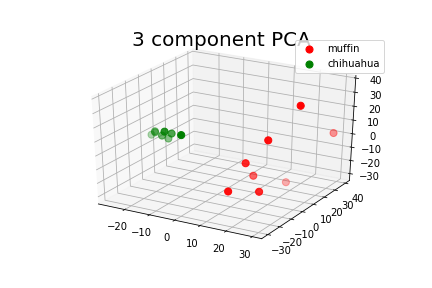

The table this chart was drawn from, first rows:
principal component 1, principal component 2, principal component 3, targets
28.29, 38.99, 1.154, muffin
18.43, -30.11, -9.835, muffin
-26.68, 0.6359, -0.4199, chihuahua
23.34, -8.124, 16.96, muffin
24.87, -18.54, -13.79, muffin
17.49, -13.81, 1.534, muffin
-20.71, -0.5213, 4.388, chihuahua
29.46, 4.763, 36.87, muffin
-25.26, 0.8128, 1.754, chihuahua
-25.54, 1.245, 2.185, chihuahua
-22.26, 0.4044, 0.5467, chihuahua
-20.44, 1.88, -1.726, chihuahua
17.89, 21.02, -30.38, muffin
-19.07, 1.86, 2.42, chihuahua
-14.65, 0.7819, 3.312, chihuahua
14.84, -1.303, -14.97, muffin
